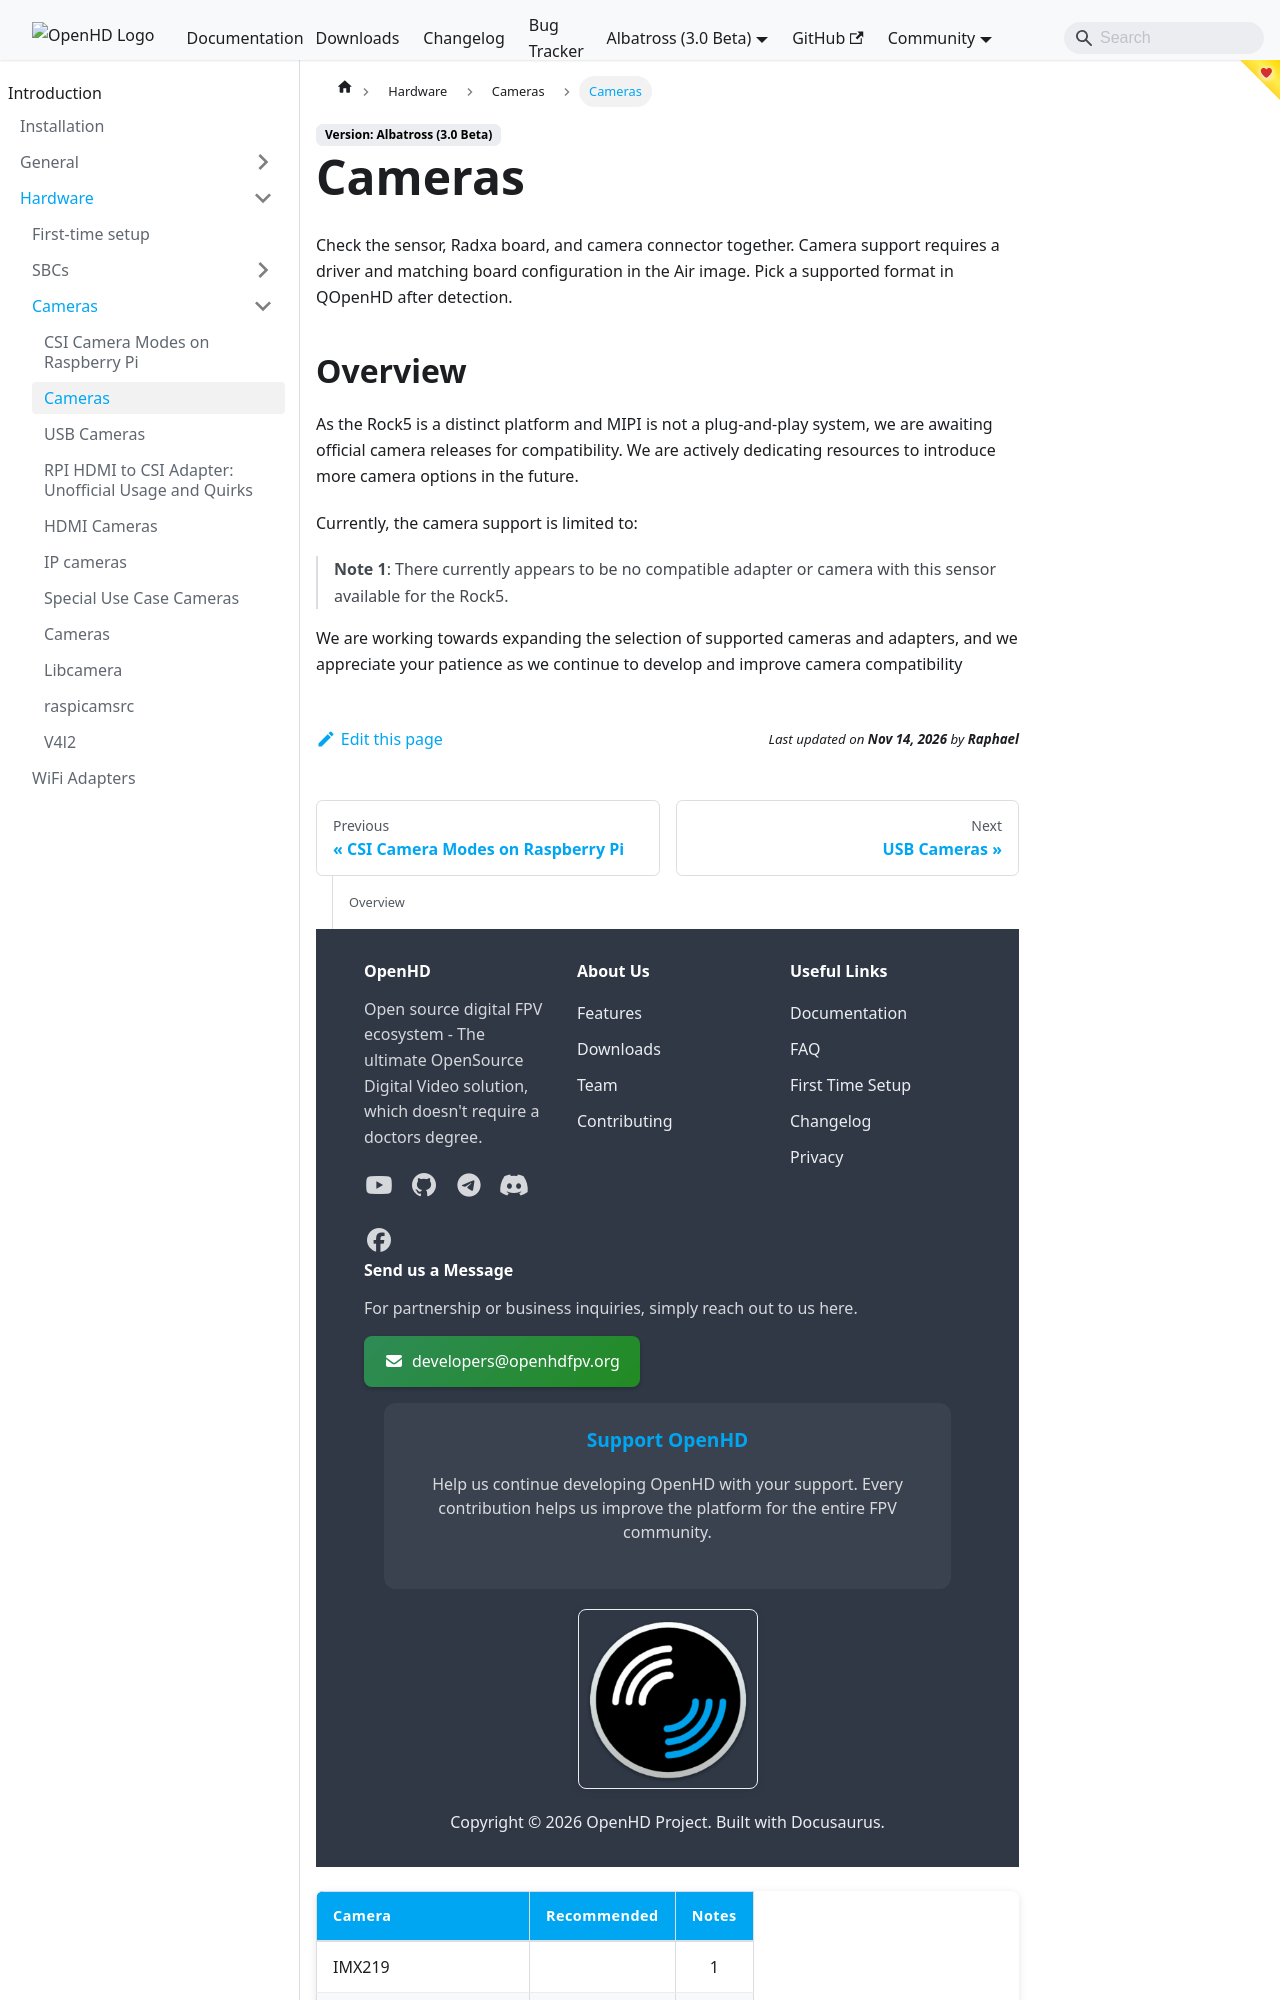

repository: OpenHD/OpenHD-Website · page: staging/albatross/hardware/cameras/radxa-cameras/index.html · generator: docusaurus

# Cameras

## Overview

As the Rock5 is a distinct platform and MIPI is not a plug-and-play system, we are awaiting official camera releases for compatibility. We are actively dedicating resources to introduce more camera options in the future.

Currently, the camera support is limited to:

| Camera                   | Recommended | Notes |
| ------------------------ | :---------: | :---: |
| IMX219                   |             |   1   |
| IMX415*                  |      *      |       |
| Arducam IMX462 B0333     |      *      |   1   |
| Arducam IMX708 B0310     |      *      |   1   |


> **Note 1**: There currently appears to be no compatible adapter or camera with this sensor available for the Rock5.
